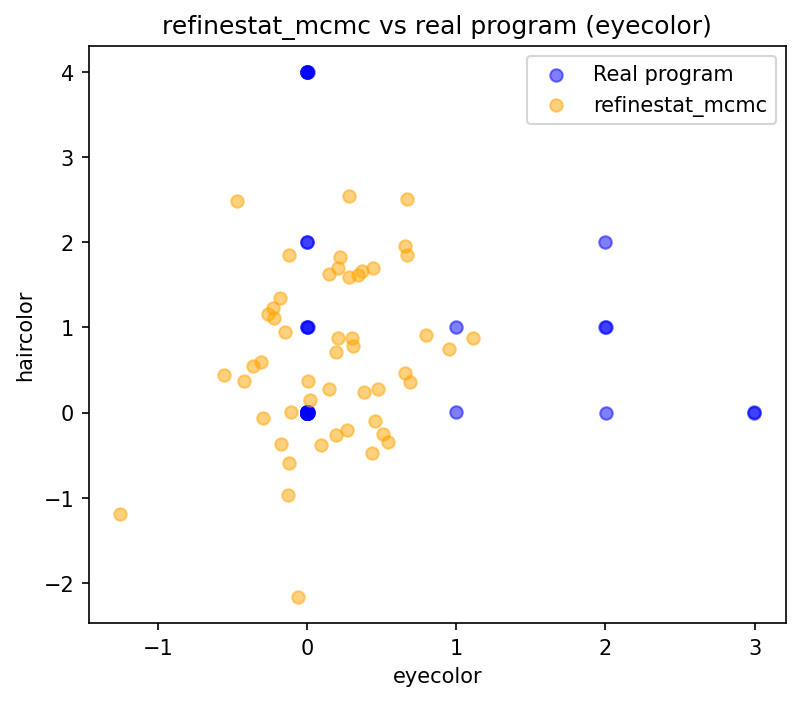

The file beside this chart, header and first rows:
eyecolor, haircolor
0.9482, 0.7416
-0.4681, 2.483
0.4439, 1.701
-0.5587, 0.4461
0.4551, -0.0963
0.08964, -0.3844
0.2064, 1.699
0.6723, 2.504
0.2037, 0.8804
0.1926, -0.2578
0.4738, 0.2732
-0.06219, -2.163
0.5098, -0.2536
0.4325, -0.4735
0.7959, 0.9134
0.6585, 1.957
-0.1743, -0.3708
0.3783, 0.2388
-0.3649, 0.5464
-0.1262, -0.9715
-0.1234, 1.855
-0.183, 1.342
0.1942, 0.706
-0.1106, 0.005438
0.6568, 0.4605
-0.2206, 1.11
0.3676, 1.664
0.6724, 1.845
-0.1461, 0.9459
0.3422, 1.619
-0.4227, 0.3685
0.3097, 0.7819
-1.253, -1.196
-0.2933, -0.05847
0.2823, 1.596
0.1453, 0.2815
0.6907, 0.3618
0.5441, -0.3482
0.2976, 0.8803
0.002682, 0.3737
-0.123, -0.5921
-0.265, 1.159
0.2658, -0.2077
-0.2317, 1.228
0.2187, 1.825
0.01996, 0.142
-0.3076, 0.5993
0.2794, 2.545
1.113, 0.8789
0.1434, 1.623
